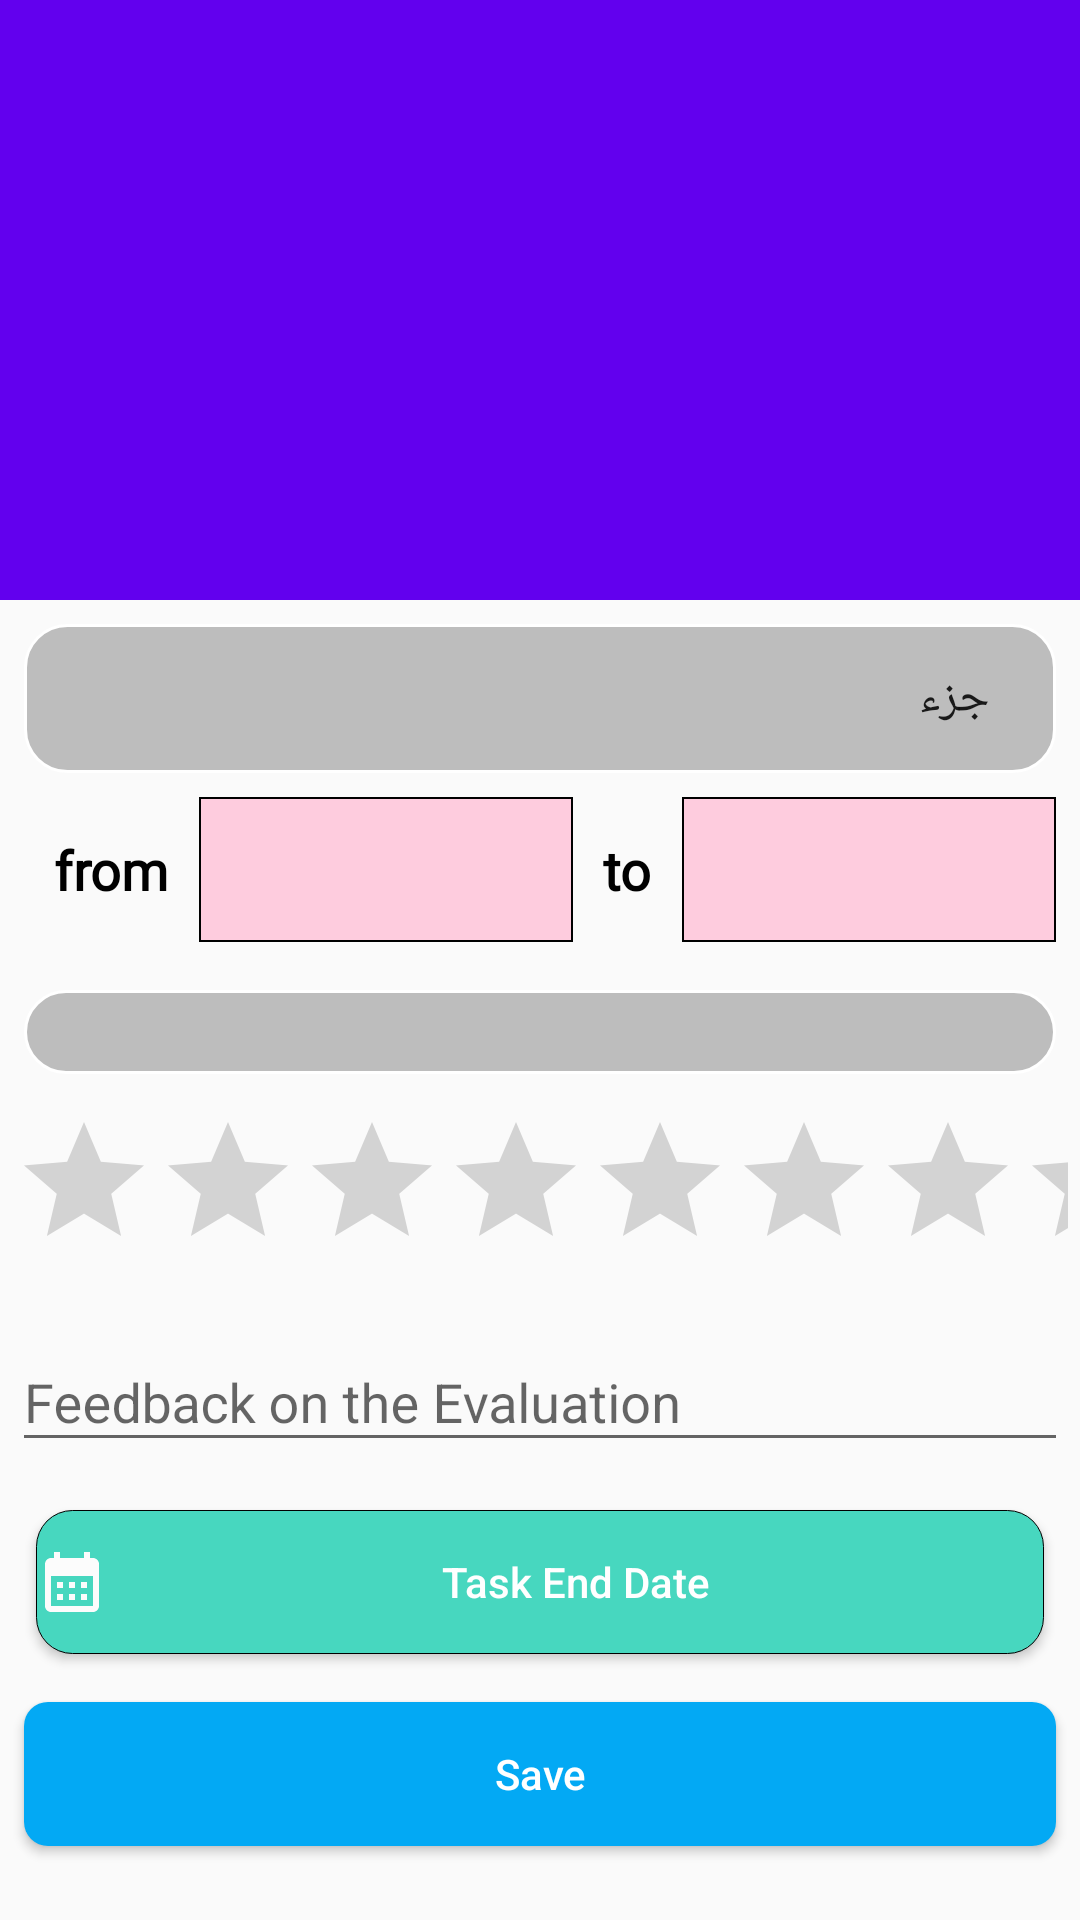

Produce the Android XML layout that renders to this screen, including the resource entries it uses.
<!-- AndroidManifest.xml: application theme Theme.AppCompat.DayNight.NoActionBar -->
<!-- res/layout/activity_add_new_task.xml -->
<?xml version="1.0" encoding="utf-8"?>
<androidx.coordinatorlayout.widget.CoordinatorLayout xmlns:android="http://schemas.android.com/apk/res/android"
    xmlns:app="http://schemas.android.com/apk/res-auto"
    xmlns:tools="http://schemas.android.com/tools"
    android:layout_width="match_parent"
    android:layout_height="match_parent"
    tools:context=".Activities.AddNewTaskActivity">

    <com.google.android.material.appbar.AppBarLayout
        android:id="@+id/details_appbar"
        android:layout_width="match_parent"
        android:layout_height="200dp"
        android:fitsSystemWindows="true"
        >

        <com.google.android.material.appbar.CollapsingToolbarLayout
            android:id="@+id/collapsing_toolbar"
            android:layout_width="match_parent"
            android:layout_height="match_parent"
            android:fitsSystemWindows="true"
            app:contentScrim="?attr/colorPrimary"
            app:layout_scrollFlags="scroll|snap|exitUntilCollapsed">

            <ImageView
                android:id="@+id/details_img"
                android:layout_width="match_parent"
                android:layout_height="match_parent"
                android:background="@color/design_default_color_primary"
                android:layout_gravity="center"
                android:scaleType="centerCrop"
                app:layout_collapseMode="parallax" />

            <androidx.appcompat.widget.Toolbar
                android:id="@+id/details_toolbar"
                android:layout_width="match_parent"
                android:layout_height="?attr/actionBarSize"
                app:layout_collapseMode="pin" />


        </com.google.android.material.appbar.CollapsingToolbarLayout>
    </com.google.android.material.appbar.AppBarLayout>

    <androidx.core.widget.NestedScrollView
        android:id="@+id/nestedScrollView"
        android:layout_width="match_parent"
        android:layout_height="match_parent"
        app:layout_anchor="@+id/nestedScrollView"
        app:layout_behavior="com.google.android.material.appbar.AppBarLayout$ScrollingViewBehavior"
        >

        <RelativeLayout
            android:layout_width="match_parent"
            android:layout_height="0dp">


            <Spinner
                android:id="@+id/add_new_task_spinner_required_quantity"
                android:layout_width="match_parent"
                android:layout_height="wrap_content"
                android:layout_alignParentStart="true"
                android:layout_alignParentEnd="true"
                android:layout_marginStart="8dp"
                android:layout_marginTop="8dp"
                android:layout_marginEnd="8dp"
                android:background="@drawable/bg_spinner"
                android:entries="@array/Required_quantity"
                android:gravity="center"
                android:padding="14dp"
                android:textColor="@color/white"
                android:textSize="14sp" />

            <LinearLayout
                android:id="@+id/linear"
                android:layout_width="match_parent"
                android:layout_height="wrap_content"
                android:orientation="horizontal"
                android:gravity="center_vertical"
                android:layout_margin="8dp"
                android:layout_below="@+id/add_new_task_spinner_required_quantity"
                >

                <TextView
                    android:id="@+id/from"
                    android:layout_width="wrap_content"
                    android:layout_height="wrap_content"
                    android:fontFamily="@font/cairo_bold"
                    android:padding="10dp"
                    android:text="@string/from"
                    android:textColor="@color/black"
                    android:textSize="18sp"
                    android:textStyle="bold" />

                <EditText
                    android:id="@+id/add_new_task_et_from"
                    android:layout_width="wrap_content"
                    android:layout_height="wrap_content"
                    android:layout_weight="1"
                    android:background="@drawable/bg_et_from_to"
                    android:padding="12dp" />

                <TextView
                    android:id="@+id/to"
                    android:layout_width="wrap_content"
                    android:layout_height="wrap_content"
                    android:fontFamily="@font/cairo_bold"
                    android:padding="10dp"
                    android:text="@string/to"
                    android:textColor="@color/black"
                    android:textSize="18sp"
                    android:textStyle="bold" />

                <EditText
                    android:id="@+id/add_new_task_et_to"
                    android:layout_width="wrap_content"
                    android:layout_height="wrap_content"
                    android:layout_weight="1"
                    android:background="@drawable/bg_et_from_to"
                    android:padding="12dp" />

            </LinearLayout>

            <Spinner
                android:id="@+id/add_new_task_spinner_students"
                android:layout_width="match_parent"
                android:layout_height="wrap_content"
                android:layout_below="@+id/linear"
                android:layout_marginStart="8dp"
                android:layout_marginTop="8dp"
                android:layout_marginEnd="8dp"
                android:layout_marginBottom="8dp"
                android:background="@drawable/bg_spinner"
                android:padding="14dp" />

            <androidx.appcompat.widget.AppCompatRatingBar
                android:id="@+id/add_new_task_rb_evaluation"
                android:layout_width="match_parent"
                android:layout_height="wrap_content"
                android:layout_below="@+id/add_new_task_spinner_students"
                android:layout_alignParentStart="true"
                android:layout_alignParentEnd="true"
                android:layout_marginStart="4dp"
                android:layout_marginTop="4dp"
                android:layout_marginEnd="4dp"
                android:layout_marginBottom="4dp"
                android:isIndicator="true"
                android:numStars="5"
                android:stepSize="0.5" />

            <com.google.android.material.textfield.TextInputLayout
                android:id="@+id/t3"
                android:layout_width="match_parent"
                android:layout_height="wrap_content"
                android:layout_below="@id/add_new_task_rb_evaluation"
                android:layout_alignParentStart="true"
                android:layout_alignParentEnd="true"
                android:layout_margin="4dp"
                >

                <com.google.android.material.textfield.TextInputEditText
                    android:id="@+id/add_new_task_et_feedback_on_the_evaluation"
                    android:layout_width="match_parent"
                    android:layout_height="wrap_content"
                    android:hint="@string/feedback_on_the_evaluation" />

            </com.google.android.material.textfield.TextInputLayout>


            <Button
                android:id="@+id/add_new_task_btn_task_end_date"
                android:layout_width="match_parent"
                android:layout_height="wrap_content"
                android:layout_below="@+id/t3"
                android:layout_marginStart="12dp"
                android:layout_marginTop="12dp"
                android:layout_marginEnd="12dp"
                android:layout_marginBottom="12dp"
                android:background="@drawable/bg_btn_birthday"
                android:drawableStart="@drawable/ic_calendar"
                android:text="@string/task_end_date"
                android:textAllCaps="false"
                android:textColor="@color/white" />

            <Button
                android:id="@+id/add_new_center_btn_save"
                android:layout_width="match_parent"
                android:layout_height="wrap_content"
                android:layout_below="@id/add_new_task_btn_task_end_date"
                android:layout_marginStart="8dp"
                android:layout_marginTop="4dp"
                android:layout_marginEnd="8dp"
                android:layout_marginBottom="8dp"
                android:padding="14dp"
                android:background="@drawable/bg_img_edit"
                android:text="@string/save"
                android:textAllCaps="false"
                android:textColor="@color/white" />

        </RelativeLayout>

    </androidx.core.widget.NestedScrollView>

</androidx.coordinatorlayout.widget.CoordinatorLayout>
<!-- resources referenced by this layout -->
<resources>
  <string-array name="Required_quantity">
          <item>جزء</item>
          <item>سورة</item>
          <item>صفحة</item>
      </string-array>
  <color name="black">#FF000000</color>
  <color name="white">#FFFFFFFF</color>
  <!-- drawable bg_btn_birthday (drawable) -->
  <?xml version="1.0" encoding="utf-8"?>
  <shape android:shape="rectangle" xmlns:android="http://schemas.android.com/apk/res/android">
  
      <solid android:color="#47D7BF" />
      <corners android:radius="12dp" />
      <stroke android:width="0.4dp" android:color="@color/black" />
  
  </shape>
  <!-- drawable bg_et_from_to (drawable) -->
  <?xml version="1.0" encoding="utf-8"?>
  <shape android:shape="rectangle" xmlns:android="http://schemas.android.com/apk/res/android">
  
      <solid android:color="#FECCDE" />
      <stroke android:width="0.6dp" android:color="@color/black"/>
  
  </shape>
  <!-- drawable bg_img_edit (drawable) -->
  <?xml version="1.0" encoding="utf-8"?>
  <shape android:shape="rectangle" xmlns:android="http://schemas.android.com/apk/res/android">
  <solid android:color="@color/purple_500"/>
      <corners android:radius="8dp"/>
  </shape>
  <!-- drawable bg_spinner (drawable) -->
  <?xml version="1.0" encoding="utf-8"?>
  <shape android:shape="rectangle" xmlns:android="http://schemas.android.com/apk/res/android">
  
      <solid android:color="@color/divider"/>
      <corners android:radius="14dp"/>
      <stroke android:color="@color/white" android:width="1dp"/>
  
  </shape>
  <!-- drawable ic_calendar (drawable) -->
  <vector android:height="24dp" android:tint="#FCFCFC"
      android:viewportHeight="24" android:viewportWidth="24"
      android:width="24dp" xmlns:android="http://schemas.android.com/apk/res/android">
      <path android:fillColor="@android:color/white" android:pathData="M19,4h-1V2h-2v2H8V2H6v2H5C3.89,4 3.01,4.9 3.01,6L3,20c0,1.1 0.89,2 2,2h14c1.1,0 2,-0.9 2,-2V6C21,4.9 20.1,4 19,4zM19,20H5V10h14V20zM9,14H7v-2h2V14zM13,14h-2v-2h2V14zM17,14h-2v-2h2V14zM9,18H7v-2h2V18zM13,18h-2v-2h2V18zM17,18h-2v-2h2V18z"/>
  </vector>
  <string name="feedback_on_the_evaluation">Feedback on the Evaluation</string>
  <string name="from">from</string>
  <string name="save">Save</string>
  <string name="task_end_date">Task End Date</string>
  <string name="to">to</string>
  <color name="purple_500">#03A9F4</color>
  <color name="divider">#BDBDBD</color>
</resources>
